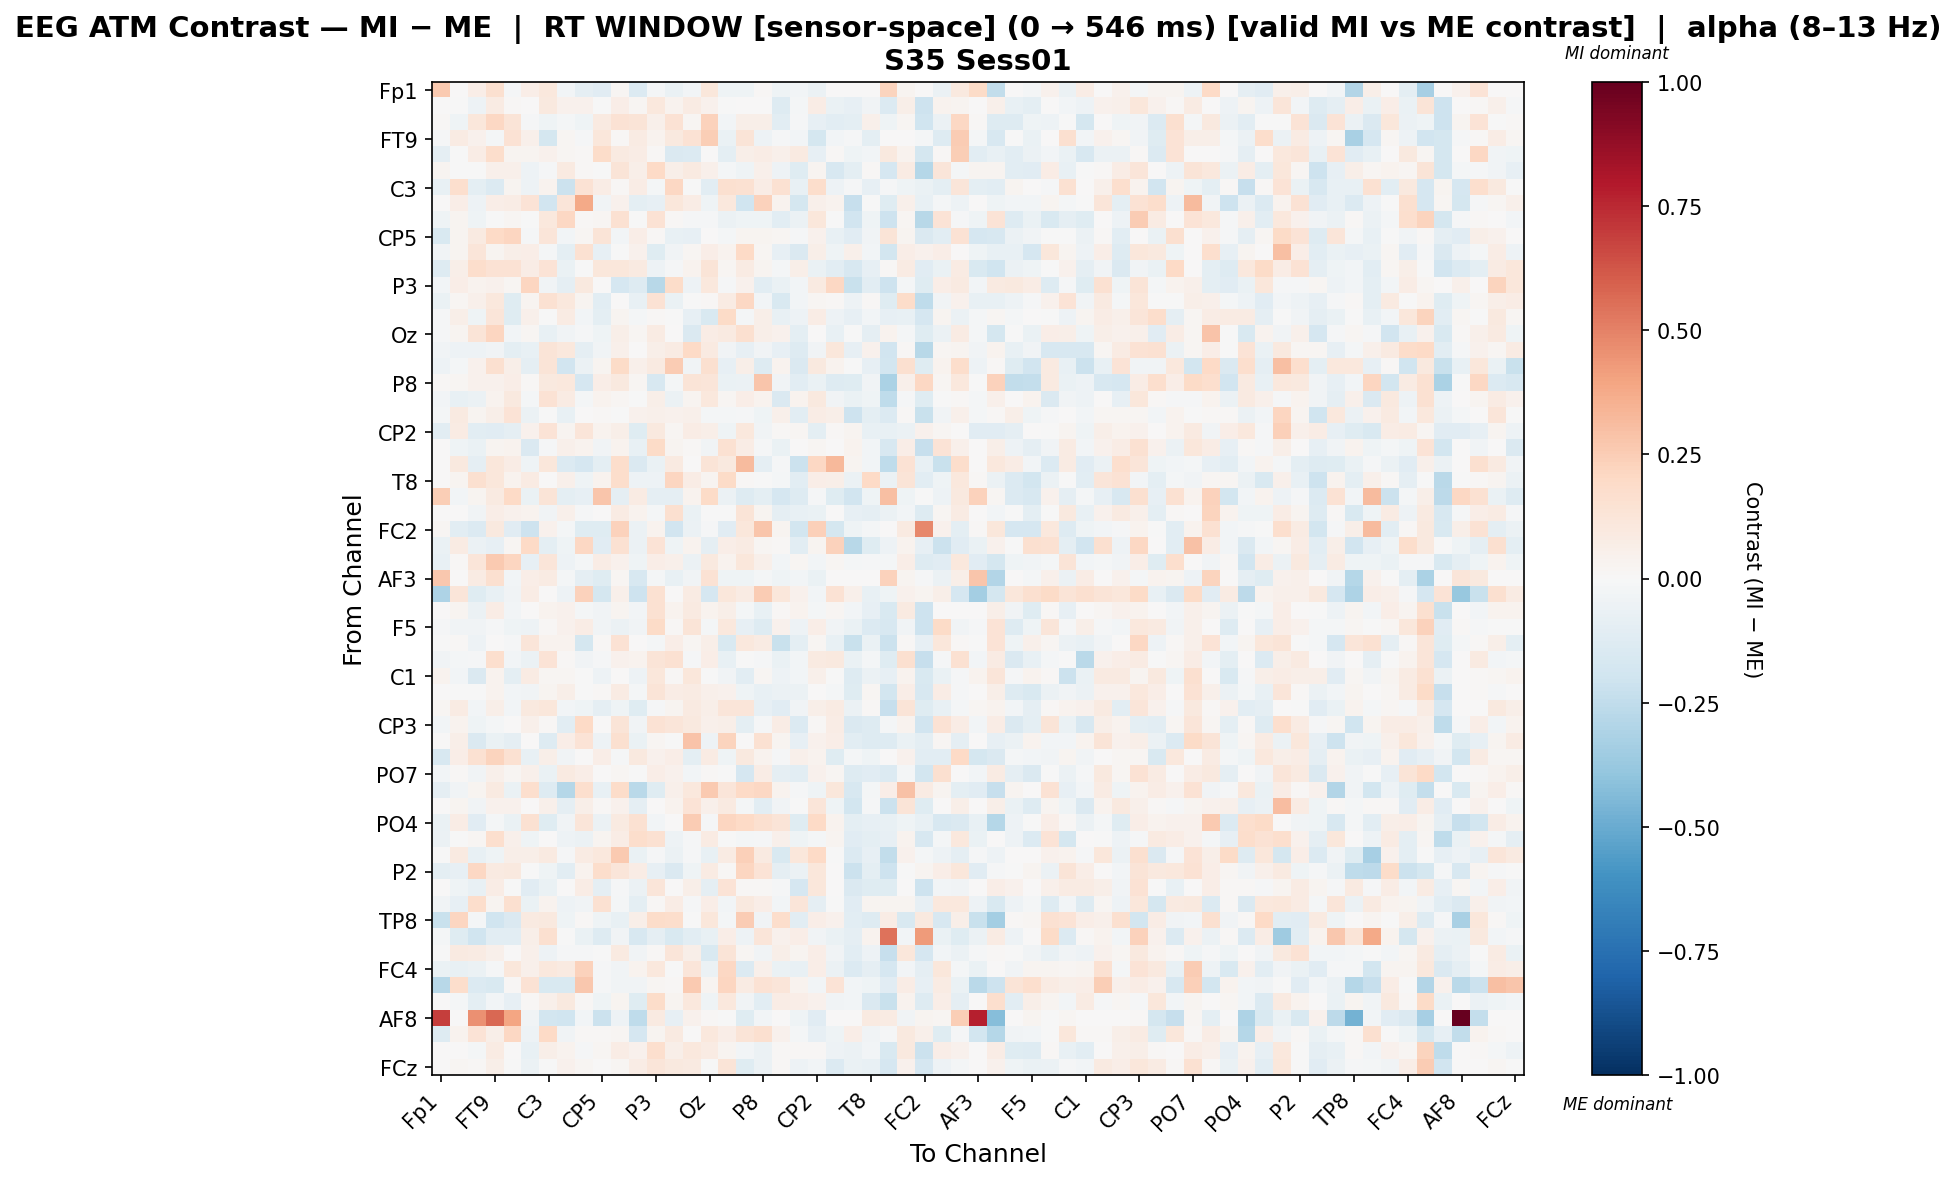

Source data for this figure (header and first rows):
, Fp1, Fz, F7, FT9, FC5, FC1, C3, T7, TP9, CP5, CP1, Pz, P3, P7, O1, Oz, O2, P4, P8, TP10, CP6, CP2, Cz
Fp1, 0.2607, 0.0, 0.06935, 0.1572, -0.01536, 0.06514, 0.1017, -0.02888, -0.09011, -0.1156, 0.01897, -0.1357, -0.01861, -0.06693, -0.03123, 0.1165, -0.04549, -0.04339, 0.01406, -0.04244, -0.03052, -0.06119, 0.0
Fz, 0.0, -0.005381, -0.04846, 0.08108, 0.01559, 0.004006, 0.09548, 0.04164, 0.03976, -0.001986, 0.06295, 0.01783, 0.1036, 0.03172, 0.07972, 0.0408, -0.004979, 0.004183, 0.003221, -0.1318, -0.01721, 0.07352, -0.06682
F7, 0.01027, -0.04141, 0.114, 0.2088, 0.1302, -0.01546, -0.04128, -0.02124, -0.04348, 0.09084, 0.1467, 0.1321, 0.04791, 0.1416, 0.02191, 0.2296, -0.02351, 0.0558, 0.05933, -0.105, -0.00885, -0.08274, -0.1053
FT9, -0.01468, 0.08273, 0.04403, -0.01581, 0.142, 0.04811, -0.1779, 0.02136, -0.01333, 0.1116, 0.01292, 0.08195, 0.03313, 0.1, 0.147, 0.2498, -0.06664, 0.1321, -0.05071, -0.01361, -0.02864, -0.1733, -0.02435
FC5, -0.08615, -0.0001343, 0.07436, 0.1742, 0.03123, 0.02438, 0.03948, 0.02171, 0.01012, 0.1841, 0.08687, 0.07786, 0.01362, -0.1442, -0.1342, 0.0008109, -0.09399, 0.06206, 0.07557, 0.04732, 0.0871, -0.08409, 0.01534
FC1, 0.02867, -0.004574, -0.002736, 0.05105, 0.05402, -0.04887, -0.01482, 0.08745, 0.01451, -0.003507, 0.1255, 0.05991, 0.1982, 0.05589, 0.08725, 0.04892, -0.02093, -0.04289, 0.05355, -0.05335, -0.1201, 0.02378, -0.1591
C3, -0.07263, 0.1673, -0.0987, -0.1379, 0.02862, -0.05447, 0.03449, -0.2157, 0.1409, 0.07054, 0.008694, 0.07132, -0.016, 0.2108, -0.0001035, -0.1046, 0.1571, 0.151, 0.07746, 0.1487, -0.0729, 0.1757, -0.04725
T7, 0.00544, 0.06639, -0.05418, 0.06977, 0.07726, 0.1395, -0.1916, 0.1243, 0.3821, -0.03761, 0.04026, -0.09601, -0.08083, 0.1134, 0.0746, -0.0397, 0.1037, -0.2029, 0.2342, 0.03572, -0.1779, 0.05246, 0.03245
TP9, -0.0434, 0.02447, -0.04441, -0.003024, 0.01977, -0.0009429, 0.1027, 0.2095, 0.01025, 0.02326, 0.153, -0.002004, 0.1476, 0.01338, -0.01298, -0.01305, -0.06152, -0.03974, -0.04552, -0.1026, -0.06149, 0.1099, -2.3692288762800336e-05
CP5, -0.1519, 0.02486, 0.09071, 0.1959, 0.2167, -0.01247, 0.1235, -0.02396, 0.02222, 0.1304, -0.02453, 0.06283, 0.012, -0.07342, -0.08534, 0.003553, -0.01599, 0.03072, 0.02729, 0.01755, -0.01405, 0.04098, -0.07384
CP1, -0.03727, 0.02886, 0.1221, 0.03051, 0.05863, 0.0695, -0.0228, -0.09732, 0.1518, -0.08278, -0.005784, 0.04624, -0.1213, -0.03258, 0.02264, 0.06515, 0.03705, 0.2006, 0.02055, -0.08056, -0.1471, 0.05945, -0.04134
Pz, -0.1309, 0.05846, 0.1739, 0.1414, 0.1418, 0.07469, 0.1331, -0.06368, -0.002101, 0.1113, 0.1158, 0.09182, -0.04865, -0.01192, 0.034, 0.1324, 0.02027, 0.08498, 0.02705, -0.02267, 0.06154, -0.06271, -0.1054
P3, -0.03069, 0.06914, 0.03758, 0.03937, 0.01967, 0.217, -0.03563, -0.09254, 0.1012, 0.003609, -0.1658, -0.131, -0.2761, 0.1831, -0.04762, 0.1071, -0.008579, 0.04433, -0.1071, -0.06563, -0.02467, 0.09366, 0.2063
P7, -0.06546, 0.01836, 0.05216, 0.108, -0.1184, 0.02955, 0.156, 0.1055, 0.02875, -0.109, 0.006014, -0.07675, 0.147, -0.06486, -0.007789, 0.01029, 0.07875, 0.2046, -0.02577, -0.1554, -0.02971, 0.02217, 0.0113
O1, -0.01528, 0.05968, -0.04211, 0.1181, -0.1231, 0.05336, -0.005335, 0.08541, -0.03122, -0.09937, 0.02792, -0.02032, 0.01392, -0.003855, -0.0823, -0.1486, 0.1915, -0.01676, 0.05949, -0.07102, -0.04962, 0.07761, -0.04894
Oz, -0.01435, 0.02595, 0.1282, 0.2138, -0.02707, 0.02239, -0.07386, -0.0346, -0.01133, -0.04401, 0.05963, 0.02037, 0.07897, 0.004734, -0.1437, 0.07192, 0.08773, 0.1623, 0.06219, 0.03927, -0.1015, 0.003225, -0.07531
O2, -0.03443, -0.05238, -0.04973, -0.03333, -0.09392, -0.07595, 0.1272, 0.1017, -0.0898, -0.03418, 0.04763, 0.004004, 0.05642, 0.07951, 0.1994, 0.08604, -0.03683, -0.08522, -0.03798, -0.0824, -0.1252, -0.03158, 0.1155
P4, -0.04867, -0.0188, 0.04478, 0.1578, 0.05781, -0.08938, 0.1269, -0.1927, -0.06105, 0.02843, 0.1928, 0.05274, 0.08644, 0.2505, -0.03384, 0.1632, -0.08453, 0.05969, -0.1287, 0.03676, -0.1471, 0.09984, 0.03174
P8, 0.01296, 0.02283, 0.04217, 0.04571, 0.06651, 0.01323, 0.09919, 0.1058, -0.1718, 0.0682, 0.09797, 0.01828, -0.1639, -0.02211, 0.1288, 0.1184, -0.06805, -0.05591, 0.278, -0.03684, -0.1089, -0.0638, -0.1267
TP10, -0.02347, -0.07659, -0.06032, 0.03313, 0.09434, -0.01966, 0.1449, 0.08285, -0.02009, 0.03431, 0.02278, -0.005719, 0.0585, -0.05545, 0.02986, 0.1044, 0.01769, 0.07012, 0.03285, -0.1456, 0.03282, 0.09726, -0.0385
CP6, -0.0168, 0.0864, 0.0271, 0.05535, 0.1375, -0.05578, -0.002792, -0.076, 0.0009414, 0.01437, -0.007718, 0.04092, 0.04817, 0.04402, 0.0484, -0.01601, -0.01704, -0.0153, -0.04009, 0.05166, -0.1084, 0.07074, 0.056
CP2, -0.1086, 0.08154, -0.1047, -0.1151, -0.08906, 0.04473, 0.1396, 0.02396, 0.1236, 0.03673, 0.05888, -0.1181, 0.09698, 0.01946, 0.07421, 0.05907, -0.04026, 0.1027, -0.03276, 0.009016, 0.02102, -0.09405, 0.01553
Cz, 0.0, -0.04491, -0.06709, 0.0294, 0.03499, -0.1423, -0.0123, 0.04744, 0.03283, -0.03659, 0.03482, -0.07342, 0.1914, 0.03055, 0.01098, -0.03872, 0.1561, 0.0734, -0.01469, -0.06965, 0.001725, 0.02302, 0.002833
C4, 0.0, 0.09933, -0.09311, 0.1137, 0.07343, -0.04669, 0.1147, -0.1338, -0.1649, -0.09422, 0.1762, -0.1416, -0.06776, 0.08896, 0.003038, 0.1272, 0.09779, 0.3174, -0.09346, -0.01386, -0.2127, 0.2105, 0.3258
T8, 0.007557, 0.03092, 0.1631, 0.1161, 0.03631, 0.07938, 0.001697, 0.05432, -0.03959, 0.03552, 0.1783, -0.04908, -0.05345, 0.2157, 0.076, 0.02681, 0.1931, 0.01503, -0.004948, -0.01574, -0.1061, 0.06255, 0.06148
FT10, 0.2496, -0.03098, 0.02359, 0.09214, 0.1983, -0.06382, 0.1268, -0.09604, -0.08291, 0.2758, -0.0894, 0.08006, -0.08853, -0.08622, 0.03787, 0.1889, -0.06031, -0.128, -0.1002, -0.1679, -0.1304, -0.01346, -0.1235
FC6, 0.005921, 0.002342, -0.03801, 0.06357, 0.04158, 0.03848, -0.03446, 0.05121, -0.008321, 0.006078, 0.08194, 0.0375, -0.01723, 0.1615, -0.06399, -0.006522, -0.005414, 0.1317, 0.02809, -0.08875, -0.07511, -0.06998, 0.005866
FC2, 0.02328, -0.1026, -0.1396, 0.09572, -0.1104, -0.2047, 0.04319, -0.02115, -0.1193, -0.1245, 0.2274, -0.06014, 0.03432, -0.1931, -0.06206, -0.0129, -0.1116, 0.1155, 0.2794, 0.02878, -0.1815, 0.2385, -0.1766
F8, -0.06931, 0.0817, -0.05518, -0.07919, 0.02328, 0.2014, -0.09614, -0.03974, 0.2037, -0.1124, 0.1505, -0.05485, 0.1379, -0.04622, 0.03696, -0.08976, 0.06904, 0.07819, 0.0184, 0.01169, -0.1063, 0.03026, 0.2278
AF7, -0.07779, 0.01466, 0.1249, 0.2578, 0.2126, -0.08047, 0.119, -0.05174, -0.01902, 0.07534, 0.04362, -0.04045, 0.06891, 0.04792, -0.056, 0.09576, 0.0343, 0.1136, 0.04754, -0.02537, 0.01946, -0.02512, 0.02067
AF3, 0.2698, 0.0, 0.0817, 0.1574, -0.02618, 0.06479, 0.07821, -0.02225, -0.09124, -0.1181, 0.01738, -0.1609, -0.01842, -0.0766, -0.03441, 0.1448, -0.04298, -0.03937, -0.01764, -0.04032, -0.0298, -0.06386, 0.0
AFz, -0.308, 0.1232, -0.1238, -0.07501, -0.03699, 0.07241, 0.006393, -0.05217, 0.2334, -0.178, 0.04985, -0.2037, 0.1516, 0.005142, 0.08134, -0.1703, 0.1107, 0.08033, 0.2532, 0.1121, 0.04092, -0.03074, 0.1421
F1, 0.0, 0.03055, -0.05756, 0.07635, -0.0258, 0.004251, 0.03265, 0.0454, -0.0203, -0.03418, 0.02402, -0.02789, 0.1548, 0.03784, 0.09137, 0.03779, 0.0575, -0.01892, -0.07808, 0.01125, 0.03647, -0.01803, 0.01696
F5, -0.01333, -0.03222, -0.03293, -0.01513, -0.04164, -0.05201, 0.01178, 0.04674, 0.07379, -0.03142, -0.06063, -0.03142, 0.1911, 0.01095, 0.1288, -0.01981, 0.1053, -0.08148, -0.127, 0.04059, -0.05049, 0.06861, -0.03339
FT7, -0.002791, 0.01065, -0.05183, 0.0, -0.0136, 0.1173, 0.03398, 0.03167, -0.1721, 0.008604, 0.1416, 0.00426, -0.02246, 0.06359, 0.01733, 0.06016, -0.1555, 0.1087, 0.08048, -0.2193, -0.096, 0.017, -0.07513
FC3, -0.03178, -0.02214, -0.00865, 0.1716, -0.02781, -0.06081, 0.1333, 0.009015, -0.03858, -0.009845, 0.04361, 0.03687, 0.1288, 0.1494, -0.01304, 0.06627, -0.07289, -0.00368, -0.01339, -0.06626, -0.02967, 0.08751, 0.0945
C1, 0.03886, -0.02988, -0.1407, 0.03381, -0.09976, 0.07864, 0.0227, 0.01887, -0.002072, -0.05366, 0.003059, -0.05429, 0.1134, 0.011, 0.1171, -0.005515, -0.03345, -0.1087, 0.01959, -0.05077, -0.0283, 0.04714, -0.003137
C5, 0.0, -0.00492, -0.002328, 0.03347, -0.02456, -0.0317, 0.03069, 0.05952, -0.00083, 0.01236, 0.08057, -0.02002, 0.1256, 0.07547, 0.08129, 0.04904, 0.03947, -0.04482, -0.07418, -0.05708, -0.05903, 0.003887, -0.02239
TP7, 0.01712, 0.08335, -0.02947, 0.05507, -0.0268, 0.099, 0.1155, -0.02615, -0.03982, -0.09015, -0.04392, -0.1234, -0.008159, 0.02877, 0.09223, 0.06168, 0.1197, 0.1226, -0.08371, -0.1166, -0.03885, 0.05691, 0.08407
CP3, -0.02477, 0.03362, -0.04468, -0.02009, 0.004668, 0.05141, 0.01125, -0.1081, 0.1954, 0.0, 0.1272, -0.03727, 0.1439, 0.12, 0.09796, 0.04899, 0.06236, -0.09912, -0.01176, 0.07124, -0.1364, 0.008584, 0.07347
P1, 0.00505, 0.05591, -0.1481, -0.06975, -0.09297, 0.005914, -0.1266, 0.06359, 0.1337, -0.05118, 0.1571, -0.06938, 0.0226, -0.005515, 0.2823, -0.04946, 0.2207, 0.001172, 0.1521, 0.02805, -0.08271, 0.04147, 0.06631
P5, -0.158, 0.06702, 0.1512, 0.2246, 0.1548, -0.07637, 0.05954, -0.03263, 0.0, 0.06404, -0.009838, 0.09518, 0.04267, 0.06418, -0.09529, 0.08, -0.04599, 0.09457, 0.03485, -0.009095, 0.05447, 0.0329, -0.1194
PO7, -0.02998, 0.01347, -0.03616, 0.04844, 0.02229, 0.05063, -0.06741, 0.09031, 0.06985, 0.0, 0.02074, -0.003214, 0.06261, 0.03979, -0.0279, 0.01498, -0.00136, -0.1655, 0.07252, -0.08825, -0.1024, 0.04119, 0.02123
PO3, -0.08948, -0.03765, 0.02769, 0.08825, -0.06874, 0.1683, -0.1298, -0.2872, 0.1646, -0.07325, 0.1851, -0.2699, -0.1177, 0.05298, 0.1072, 0.2652, 0.1222, 0.1978, 0.2108, 0.03404, -0.01257, -0.03925, 0.1104
POz, 0.0, 0.02572, -0.03577, 0.04393, 0.03918, 0.006882, 0.0507, -0.09294, 0.05502, 0.01255, 0.04184, -0.09369, 0.003943, 0.03421, 0.1389, 0.05256, 0.08631, -0.02121, -0.1075, -0.03876, -0.002749, 0.1176, -0.045
PO4, -0.06919, 0.07337, -0.1119, -0.02081, -0.06746, 0.1523, -0.12, -0.03672, 0.1213, -0.06217, 0.09166, 0.155, -0.02644, 0.003351, 0.2578, -0.01288, 0.2133, 0.199, 0.1568, 0.1278, -0.119, 0.1999, 0.03506
PO8, -0.06105, -0.002183, 0.02296, 0.1697, 0.05163, -0.04325, 0.007576, -0.04839, -0.0615, 0.02641, 0.072, 0.1761, 0.1561, -0.04954, -0.01252, 0.07871, -0.003656, -0.02235, -0.01067, 0.05175, -0.04434, -0.02041, 0.02617
P6, -0.004953, 0.09222, -0.07164, -0.04582, 0.0557, 0.05504, 0.08889, -0.009761, 0.07949, 0.1088, 0.2648, -0.06418, -0.01214, -0.06041, -0.01455, -0.07146, 0.08263, 0.2362, 0.08809, -0.155, 0.113, 0.1983, -0.002146
P2, -0.0987, -0.0806, 0.2051, 0.08918, 0.09914, -0.003411, -0.04287, -0.1068, 0.03334, 0.1766, 0.1229, 0.07387, -0.0822, -0.1471, -0.04508, 0.08126, 0.009141, 0.2167, 0.1343, -0.08695, -0.06033, 0.1139, 0.003079
CPz, 0.0, -0.04518, -0.07264, 0.07253, -0.002356, -0.1098, -0.06273, 0.003083, 0.07715, -0.08855, -0.008025, -0.05526, 0.1238, 0.001984, 0.05642, -0.08657, 0.1331, 0.01375, 0.01155, -0.01149, -0.1691, 0.1124, 0.002614
CP4, -0.03573, -0.0839, 0.1748, 0.02822, 0.1586, -0.0679, 0.0364, -0.04794, -0.03547, 0.1535, -0.01862, -0.09658, 0.01396, 0.07069, -0.01446, 0.06278, -0.0312, 0.09742, 0.06295, -0.02981, 0.1186, -0.08808, -0.0009679
TP8, -0.2226, 0.2126, -0.01813, -0.1974, -0.145, 0.09299, 0.09973, -0.04181, 0.01446, -0.04311, -0.07687, 0.05777, 0.1805, 0.1788, -0.003196, 0.1156, -0.02239, 0.2513, -0.03145, 0.174, -0.1026, 0.06732, 0.04175
C6, -0.0214, -0.1217, -0.1994, -0.103, -0.1054, 0.05594, 0.1583, -0.003299, -0.0651, -0.1279, -0.03278, -0.158, -0.0926, -0.1502, -0.103, -0.07327, 0.06506, -0.05293, 0.119, 0.04276, 0.06304, -0.03826, -0.06809
C2, -0.004746, 0.09205, 0.08531, 0.04942, 0.007626, 0.05412, -0.05144, -0.008819, -0.007975, -0.007727, 0.08778, -0.03893, 0.01103, 0.1189, 0.05815, -0.1486, 0.1315, 0.02084, -0.0322, 0.05627, 0.02992, 0.06413, -0.03154
FC4, -0.06904, -0.07341, -0.05889, -0.01414, 0.1116, 0.05288, 0.1037, 0.09139, 0.2313, -0.009911, -0.03178, 0.03567, 0.1093, -0.00552, 0.1244, -0.05897, 0.2045, -0.14, 0.05373, -0.06514, -0.07238, 0.0687, -0.05641
FT8, -0.2802, 0.1727, -0.1335, -0.1514, 0.01301, 0.1413, -0.1523, -0.1532, 0.2664, -0.0118, -0.03542, -0.03258, 0.02129, 0.01005, 0.2632, 0.02822, 0.2115, 0.08011, 0.1437, 0.1241, 0.03458, -0.02496, 0.1338
F6, 0.0, -0.02184, -0.09503, -0.02504, -0.08369, 0.008702, 0.04974, 0.101, 0.009335, -0.04026, 0.03116, -0.1215, 0.1841, 0.02796, 0.1028, -0.04457, 0.1056, -0.03164, -0.1072, 0.0737, 0.06725, 0.04522, -0.0362
AF8, 0.6952, 0.0, 0.454, 0.5711, 0.3936, -0.03319, -0.1872, -0.198, -0.02859, -0.2137, -0.05394, -0.2538, 0.08702, -0.0841, 0.04061, 0.00944, -0.00503, -0.1183, -0.02908, 0.0, -0.04447, -0.1132, 0.0
AF4, -0.1287, 0.03497, 0.1344, 0.05784, 0.2082, -0.05206, 0.2011, -0.03586, 0.0137, 0.0102, 0.01674, -0.1685, 0.02498, 0.08861, 0.00308, 0.1071, 0.0685, 0.1293, 0.1575, 0.04455, -0.01686, -0.08283, -0.04493
F2, 0.0, 0.004465, -0.0184, 0.07987, 0.003677, -0.07265, 0.05868, 0.03704, -0.01188, 0.02161, 0.07332, 0.04483, 0.1669, 0.05535, 0.108, 0.07938, 0.0301, -0.02836, -0.06249, 0.01235, 0.01485, 0.01553, -0.04707
... 1 more rows
